2-way image classification set "animales" from GitHub (andycha28/IA); label vocabulary: gato, perro.

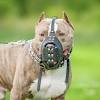
Label: perro

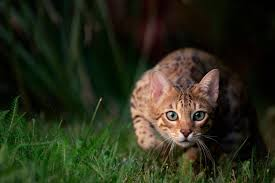
Label: gato

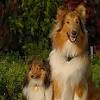
Label: perro

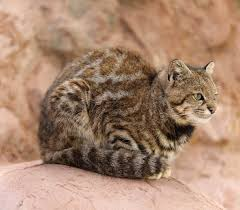
Label: gato

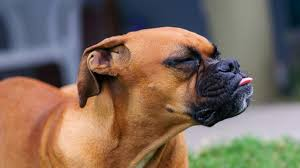
Label: perro

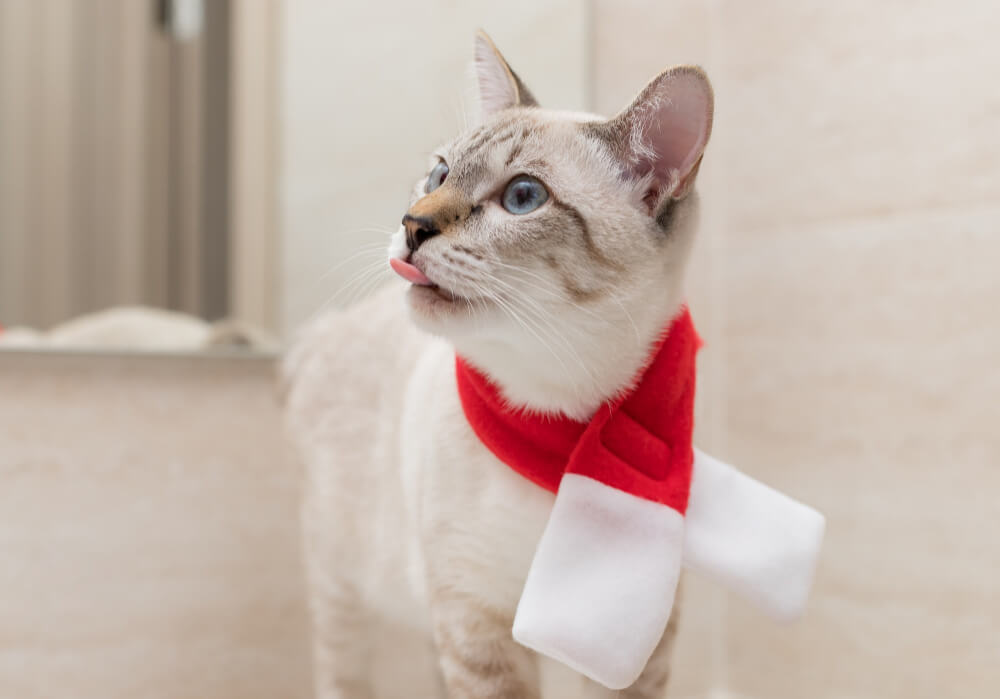
Label: gato
